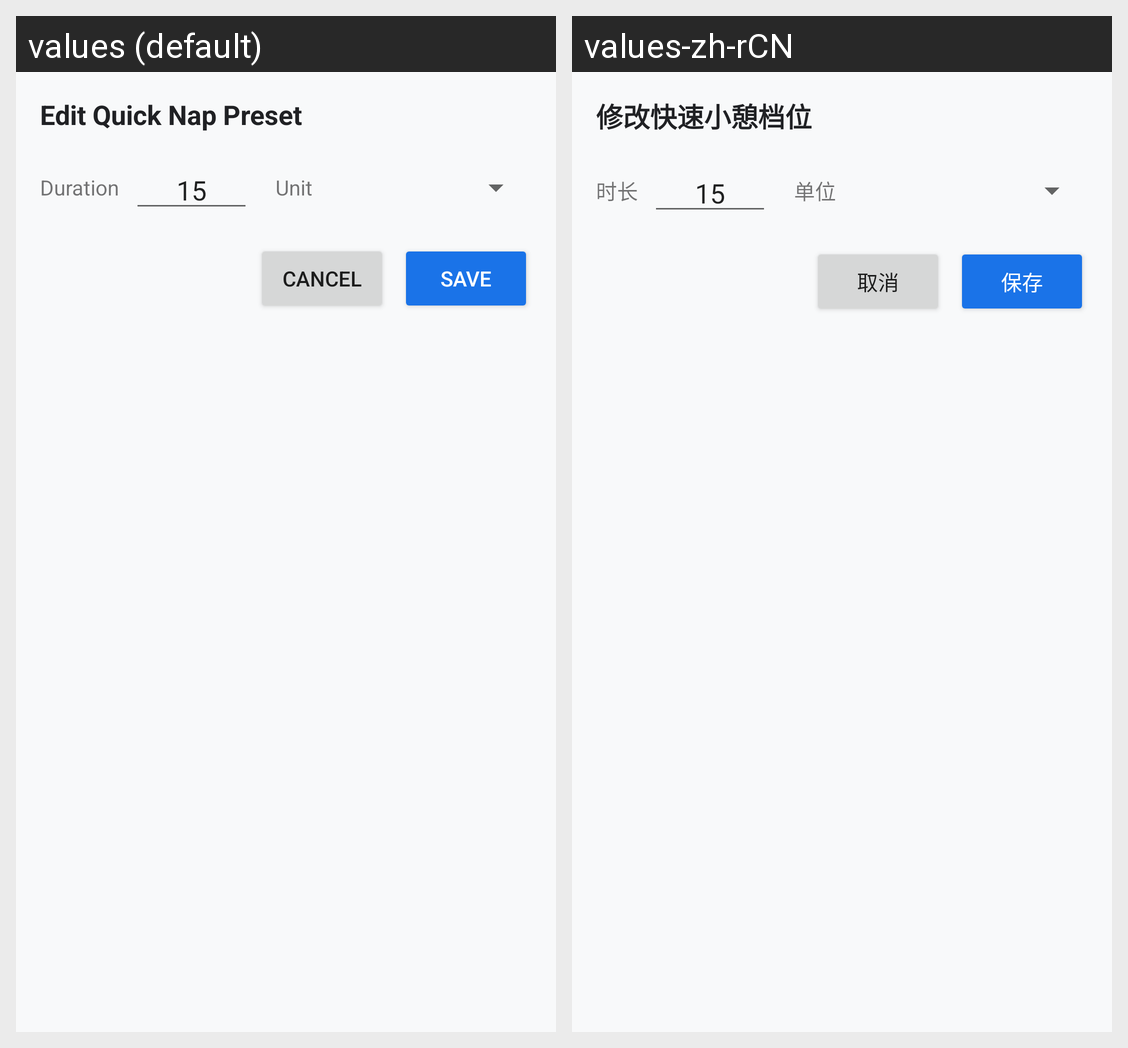

Strings drawn on this Android screen and how each of the app's shown locales translates them:
Android screen res/layout/dialog_nap_edit.xml rendered under 2 locales, left to right: values (default), values-zh-rCN. Device: Nexus 5 (rendered at 1080×1920; each locale shown at half size, 540×960, under a caption strip naming it); theme Theme.AlarmApp.
Strings drawn on this screen, with the default value and each locale's value (text and hints the layout hard-codes, and strings that could not be matched under every locale, appear in the picture but are not listed):

nap_edit_title
  values: Edit Quick Nap Preset
  values-zh-rCN: 修改快速小憩档位

duration
  values: Duration
  values-zh-rCN: 时长

unit
  values: Unit
  values-zh-rCN: 单位

cancel
  values: Cancel
  values-zh-rCN: 取消

save
  values: Save
  values-zh-rCN: 保存
